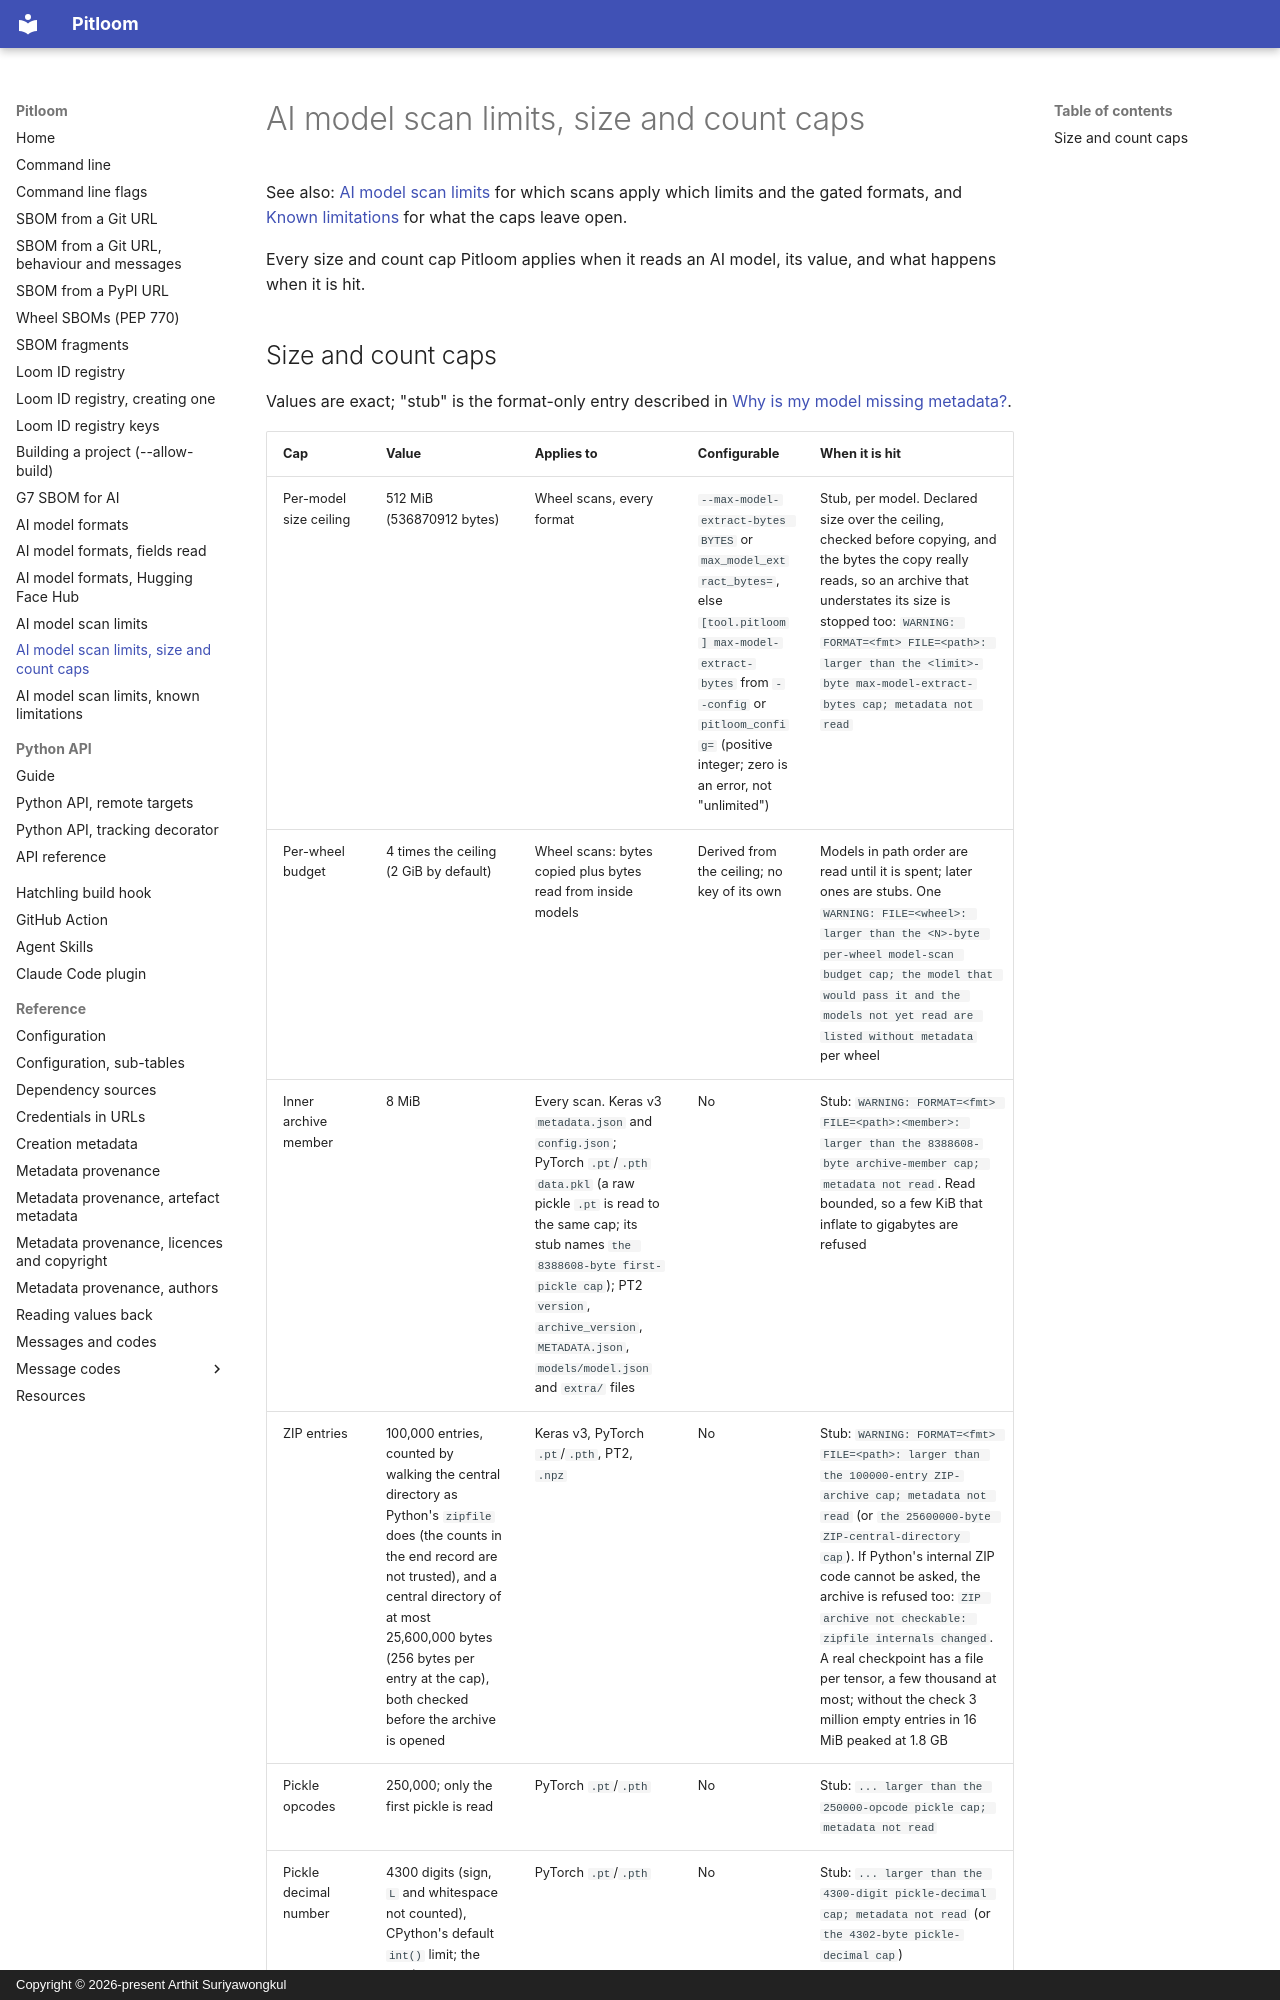

repository: bact/pitloom · page: ai-model-scan-limits-caps/index.html · generator: mkdocs · copyright: Copyright © 2026-present Arthit Suriyawongkul

---
Created: 2026-11-26
Last-Modified: 2026-11-26
SPDX-FileCopyrightText: 2026-present Arthit Suriyawongkul
SPDX-FileType: DOCUMENTATION
SPDX-License-Identifier: CC0-1.0
---

# AI model scan limits, size and count caps

See also: [AI model scan limits](ai-model-scan-limits.md) for which scans
apply which limits and the gated formats, and
[Known limitations](ai-model-scan-limits-known-limitations.md) for what the
caps leave open.

Every size and count cap Pitloom applies when it reads an AI model, its
value, and what happens when it is hit.
